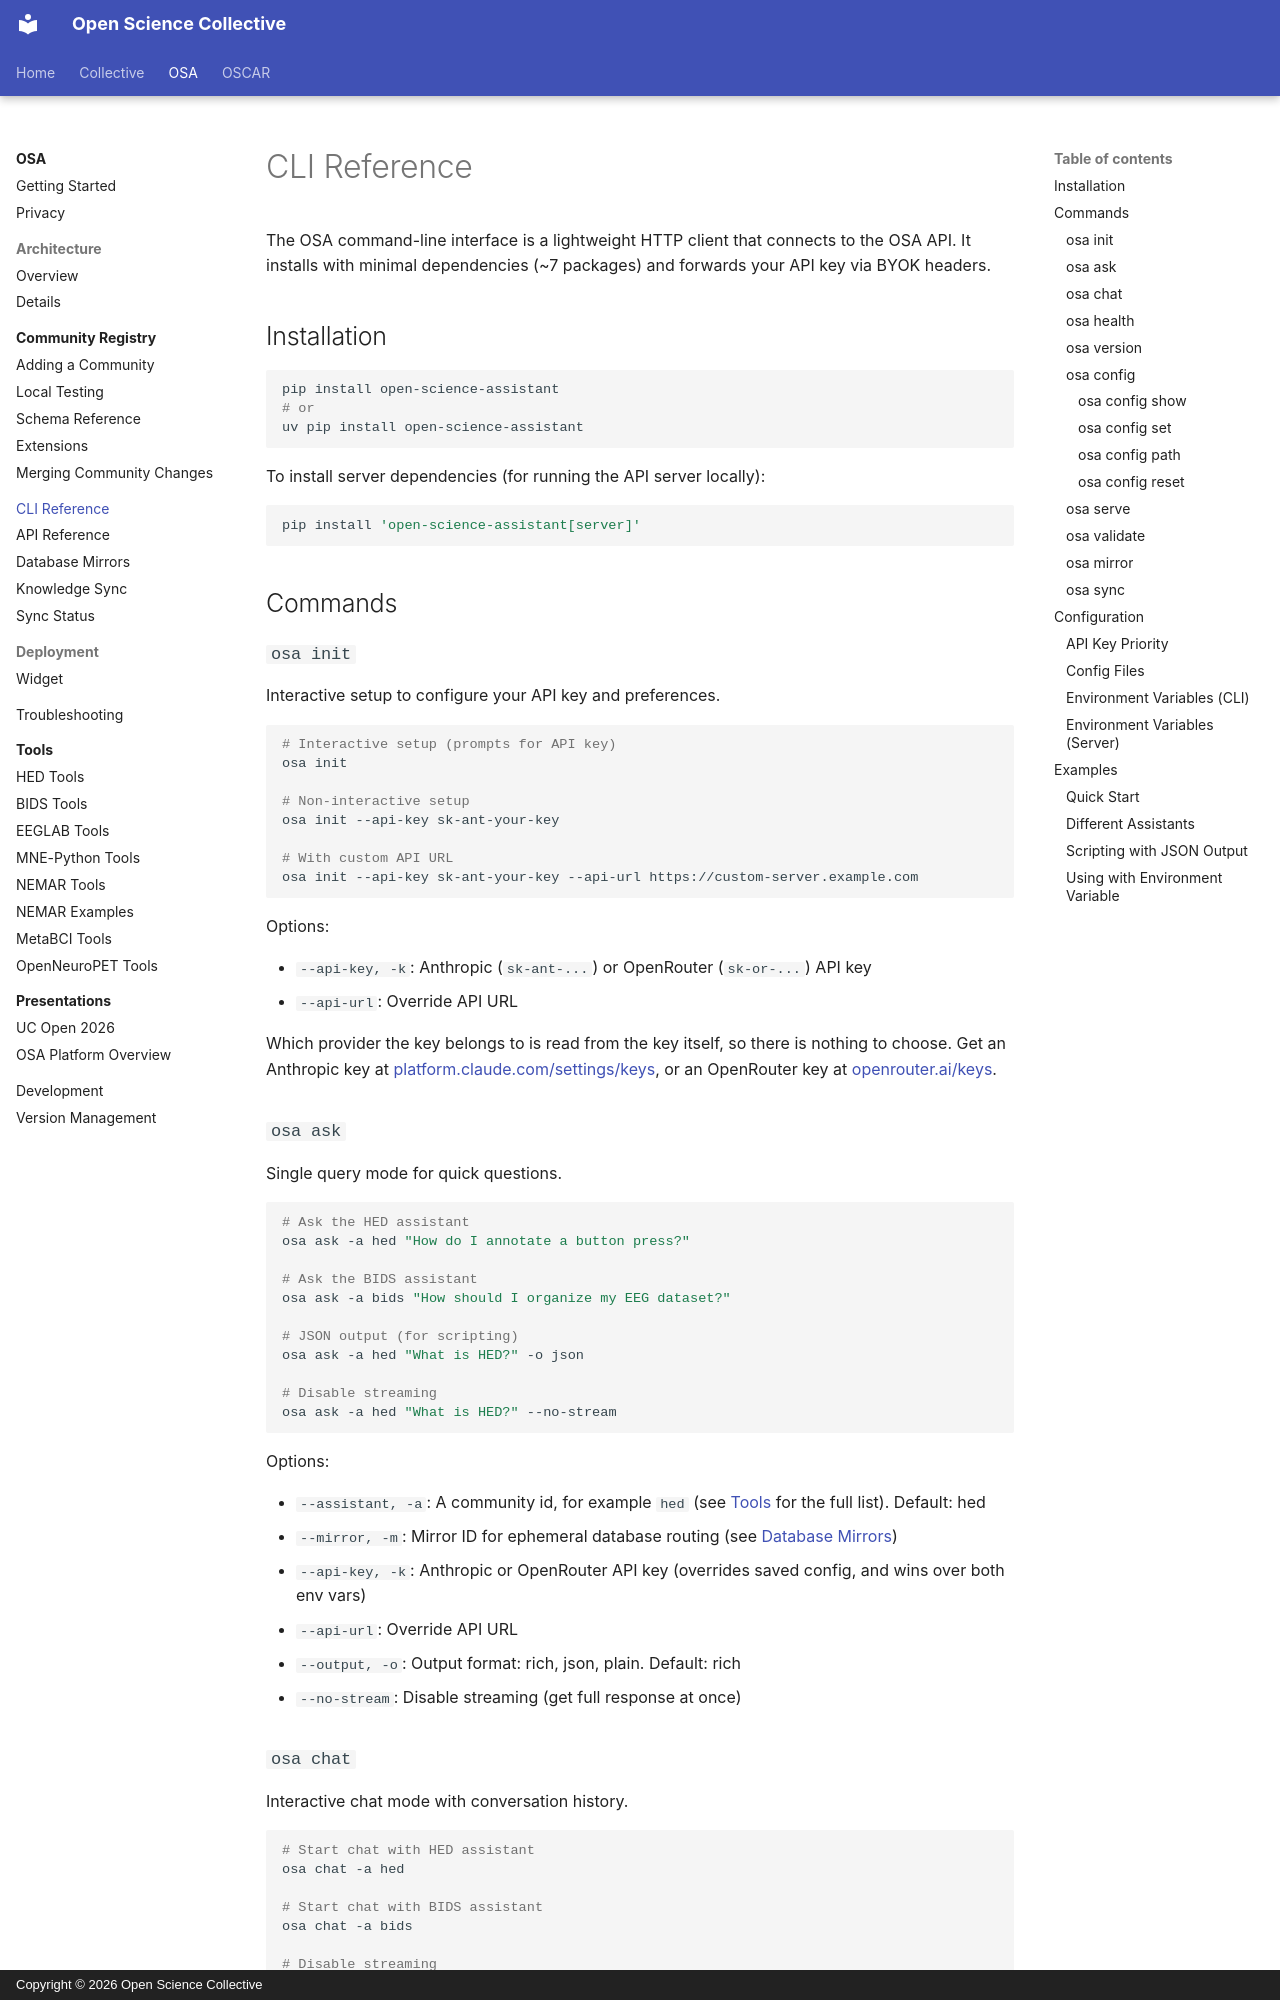

repository: OpenScience-Collective/documentation · page: osa/cli-reference/index.html · generator: mkdocs · copyright: Copyright © 2026 Open Science Collective

# CLI Reference

The OSA command-line interface is a lightweight HTTP client that connects to the OSA API. It installs with minimal dependencies (~7 packages) and forwards your API key via BYOK headers.

## Installation

```bash
pip install open-science-assistant
# or
uv pip install open-science-assistant
```

To install server dependencies (for running the API server locally):

```bash
pip install 'open-science-assistant[server]'
```

## Commands

### `osa init`

Interactive setup to configure your API key and preferences.

```bash
# Interactive setup (prompts for API key)
osa init

# Non-interactive setup
osa init --api-key sk-ant-your-key

# With custom API URL
osa init --api-key sk-ant-your-key --api-url https://custom-server.example.com
```

Options:

- `--api-key, -k`: Anthropic (`sk-ant-...`) or OpenRouter (`sk-or-...`) API key
- `--api-url`: Override API URL

Which provider the key belongs to is read from the key itself, so there is
nothing to choose. Get an Anthropic key at
[platform.claude.com/settings/keys](https://platform.claude.com/settings/keys),
or an OpenRouter key at [openrouter.ai/keys](https://openrouter.ai/keys).

### `osa ask`

Single query mode for quick questions.

```bash
# Ask the HED assistant
osa ask -a hed "How do I annotate a button press?"

# Ask the BIDS assistant
osa ask -a bids "How should I organize my EEG dataset?"

# JSON output (for scripting)
osa ask -a hed "What is HED?" -o json

# Disable streaming
osa ask -a hed "What is HED?" --no-stream
```

Options:

- `--assistant, -a`: A community id, for example `hed` (see [Tools](tools/index.md) for the full list). Default: hed
- `--mirror, -m`: Mirror ID for ephemeral database routing (see [Database Mirrors](mirrors.md))
- `--api-key, -k`: Anthropic or OpenRouter API key (overrides saved config, and wins over both env vars)
- `--api-url`: Override API URL
- `--output, -o`: Output format: rich, json, plain. Default: rich
- `--no-stream`: Disable streaming (get full response at once)
